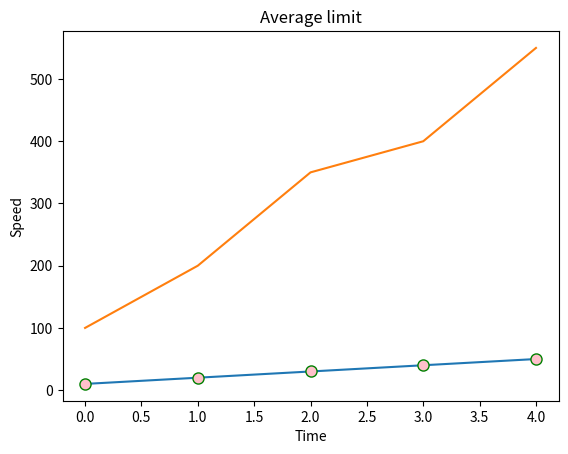

Generate this figure with matplotlib:
import matplotlib.pyplot as plt
import numpy as np
x = np.array([10,20,30,40,50])
y = np.array([100,200,350,400,550])
plt.plot(x,marker='o',ms=8,mec='green',mfc='pink')
plt.plot(y)
font1={""}
plt.title("Average limit")
plt.xlabel("Time")
plt.ylabel("Speed")
plt.show()